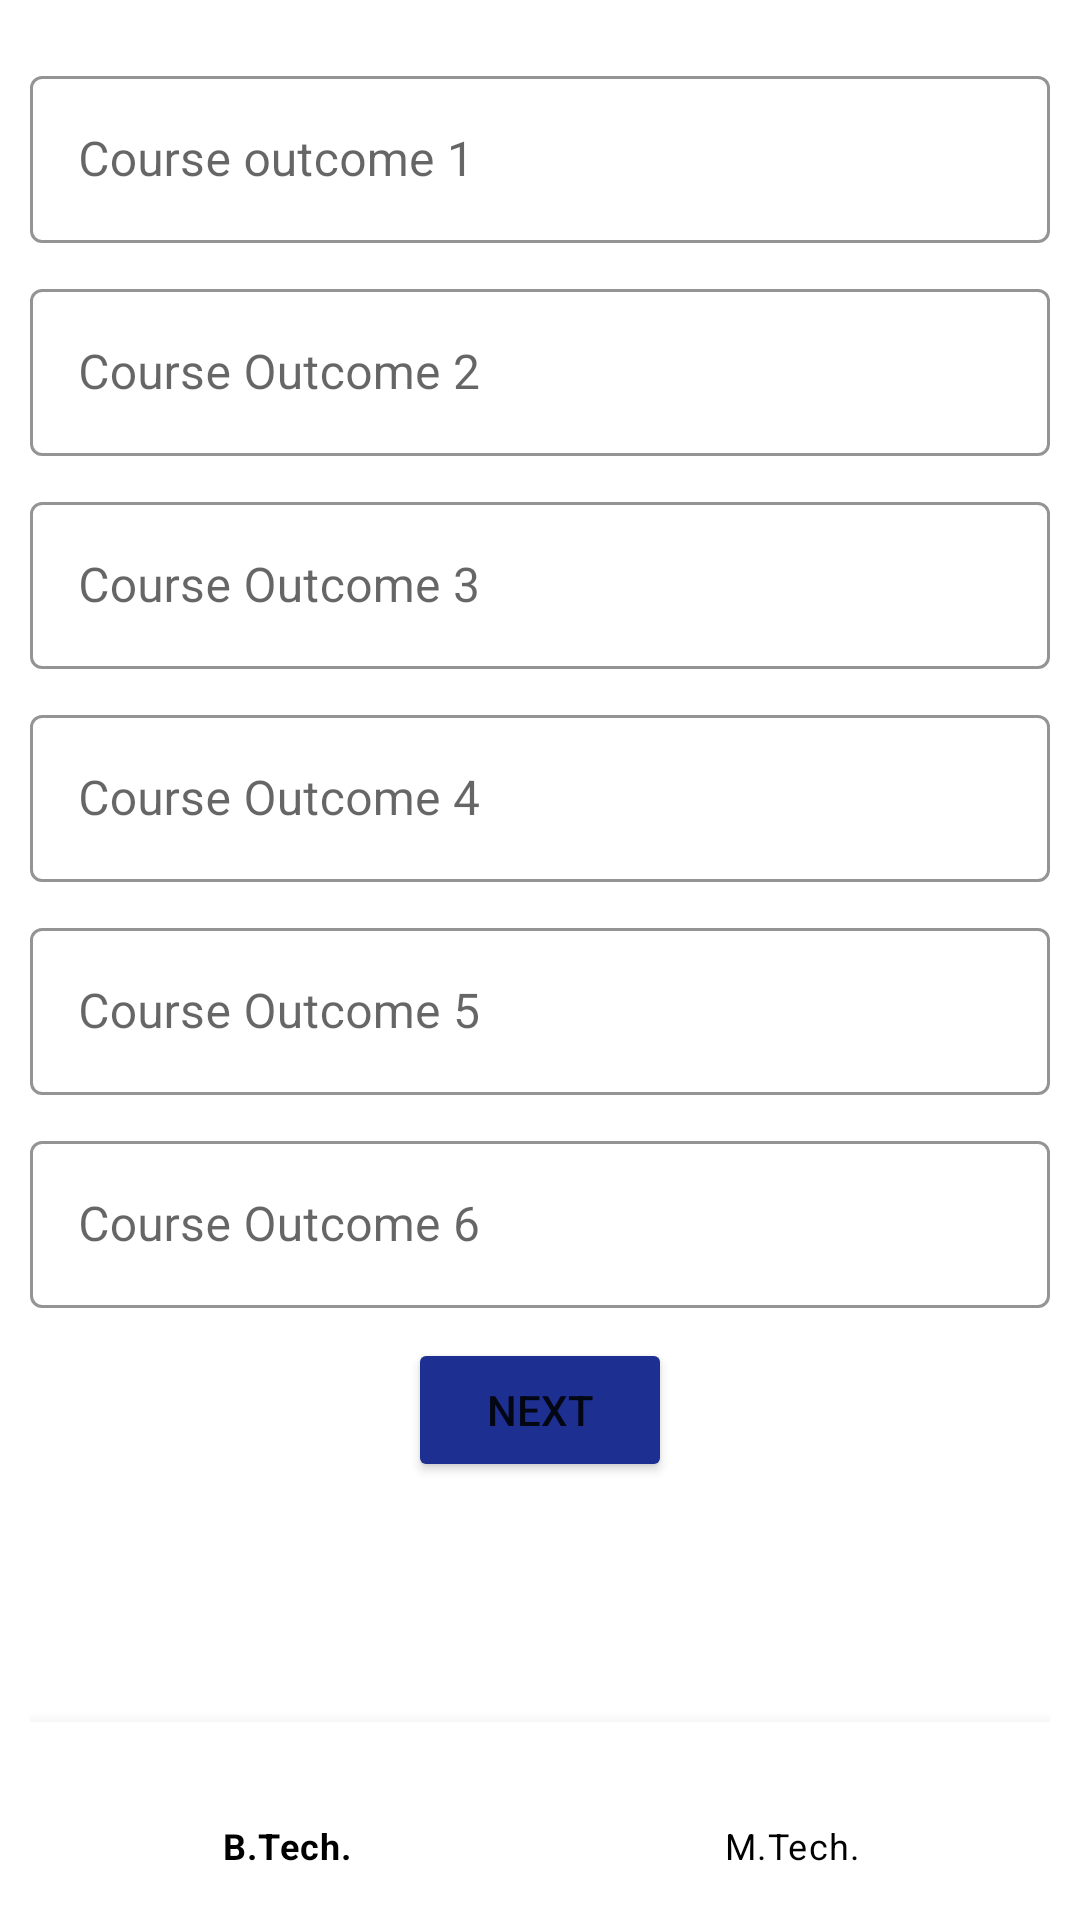

This screen was rendered from an Android layout file. Write that file and the resources it references.
<!-- AndroidManifest.xml: application theme Theme.SyllabiBuilder -->
<!-- res/layout/activity_c_o.xml -->
<?xml version="1.0" encoding="utf-8"?>
<RelativeLayout xmlns:android="http://schemas.android.com/apk/res/android"
    xmlns:app="http://schemas.android.com/apk/res-auto"
    xmlns:tools="http://schemas.android.com/tools"
    android:layout_width="match_parent"
    android:layout_height="match_parent"
    android:orientation="vertical"
    android:padding="10dp"
    tools:context=".Theory">
    <ScrollView
        android:layout_width="match_parent"
        android:layout_height="match_parent">
        <LinearLayout
            android:layout_width="match_parent"
            android:layout_height="wrap_content"
            android:orientation="vertical">

            <com.google.android.material.textfield.TextInputLayout
                android:id="@+id/co1"
                android:layout_width="match_parent"
                android:layout_height="wrap_content"
                android:hint="Course outcome 1"
                style="@style/Widget.MaterialComponents.TextInputLayout.OutlinedBox"
                app:hintTextColor="@color/blue"
                app:boxStrokeWidthFocused="2dp"
                app:boxStrokeColor="#EF1E0F"
                android:layout_marginTop="10dp">

                <com.google.android.material.textfield.TextInputEditText
                    android:layout_width="match_parent"
                    android:layout_height="match_parent"
                    android:minLines="1"
                    android:maxLines="10"
                    android:maxHeight="2000dp"
                    android:inputType="textMultiLine"/>
            </com.google.android.material.textfield.TextInputLayout>

            <com.google.android.material.textfield.TextInputLayout
                android:id="@+id/co2"
                android:layout_width="match_parent"
                android:layout_height="wrap_content"
                android:hint="Course Outcome 2"
                style="@style/Widget.MaterialComponents.TextInputLayout.OutlinedBox"
                app:hintTextColor="@color/blue"
                app:boxStrokeWidthFocused="2dp"
                app:boxStrokeColor="#EF1E0F"
                android:layout_marginTop="10dp">

                <com.google.android.material.textfield.TextInputEditText
                    android:layout_width="match_parent"
                    android:layout_height="match_parent"
                    android:minLines="1"
                    android:maxLines="10"
                    android:maxHeight="2000dp"
                    android:inputType="textMultiLine"/>
            </com.google.android.material.textfield.TextInputLayout>

            <com.google.android.material.textfield.TextInputLayout
                android:id="@+id/co3"
                android:layout_width="match_parent"
                android:layout_height="wrap_content"
                android:hint="Course Outcome 3"
                style="@style/Widget.MaterialComponents.TextInputLayout.OutlinedBox"
                app:hintTextColor="@color/blue"
                app:boxStrokeWidthFocused="2dp"
                app:boxStrokeColor="#EF1E0F"
                android:layout_marginTop="10dp">

                <com.google.android.material.textfield.TextInputEditText
                    android:layout_width="match_parent"
                    android:layout_height="match_parent"
                    android:minLines="1"
                    android:maxLines="10"
                    android:maxHeight="2000dp"
                    android:inputType="textMultiLine"/>
            </com.google.android.material.textfield.TextInputLayout>

            <com.google.android.material.textfield.TextInputLayout
                android:id="@+id/co4"
                android:layout_width="match_parent"
                android:layout_height="wrap_content"
                android:hint="Course Outcome 4"
                style="@style/Widget.MaterialComponents.TextInputLayout.OutlinedBox"
                app:hintTextColor="@color/blue"
                app:boxStrokeWidthFocused="2dp"
                app:boxStrokeColor="#EF1E0F"
                android:layout_marginTop="10dp">

                <com.google.android.material.textfield.TextInputEditText
                    android:layout_width="match_parent"
                    android:layout_height="match_parent"
                    android:minLines="1"
                    android:maxLines="10"
                    android:maxHeight="2000dp"
                    android:inputType="textMultiLine"/>
            </com.google.android.material.textfield.TextInputLayout>

            <com.google.android.material.textfield.TextInputLayout
                android:id="@+id/co5"
                android:layout_width="match_parent"
                android:layout_height="wrap_content"
                android:hint="Course Outcome 5"
                style="@style/Widget.MaterialComponents.TextInputLayout.OutlinedBox"
                app:hintTextColor="@color/blue"
                app:boxStrokeWidthFocused="2dp"
                app:boxStrokeColor="#EF1E0F"
                android:layout_marginTop="10dp">

                <com.google.android.material.textfield.TextInputEditText
                    android:layout_width="match_parent"
                    android:layout_height="match_parent"
                    android:minLines="1"
                    android:maxLines="10"
                    android:maxHeight="2000dp"
                    android:inputType="textMultiLine"/>
            </com.google.android.material.textfield.TextInputLayout>

            <com.google.android.material.textfield.TextInputLayout
                android:id="@+id/co6"
                android:layout_width="match_parent"
                android:layout_height="wrap_content"
                android:hint="Course Outcome 6"
                style="@style/Widget.MaterialComponents.TextInputLayout.OutlinedBox"
                app:hintTextColor="@color/blue"
                app:boxStrokeWidthFocused="2dp"
                app:boxStrokeColor="#EF1E0F"

                android:layout_marginTop="10dp">

                <com.google.android.material.textfield.TextInputEditText
                    android:layout_width="match_parent"
                    android:layout_height="match_parent"
                    android:minLines="1"
                    android:maxLines="10"
                    android:maxHeight="2000dp"
                    android:inputType="textMultiLine"/>
            </com.google.android.material.textfield.TextInputLayout>

            <Button
                android:id="@+id/conext"
                android:layout_width="wrap_content"
                android:layout_height="wrap_content"
                android:layout_gravity="center_horizontal"
                android:backgroundTint="#1D2F91"
                android:layout_marginTop="10dp"
                android:layout_marginBottom="60dp"
                android:text="NEXT" />
        </LinearLayout>
    </ScrollView>

    <com.google.android.material.bottomnavigation.BottomNavigationView
        android:id="@+id/bottom_navigation"
        android:layout_width="match_parent"
        android:layout_height="wrap_content"
        app:itemTextColor="@color/black"
        app:itemIconTint="@color/black"
        app:menu="@menu/menu_navigation"
        android:layout_alignParentBottom="true"
        />

</RelativeLayout>
<!-- resources referenced by this layout -->
<resources>
  <color name="black">#FF000000</color>
  <color name="blue">#1D2F91</color>
  <style name="Theme.SyllabiBuilder" parent="Theme.MaterialComponents.DayNight.DarkActionBar">
          
          <item name="colorPrimary">@color/purple_500</item>
          <item name="colorPrimaryVariant">@color/purple_700</item>
          <item name="colorOnPrimary">@color/white</item>
          
          <item name="colorSecondary">@color/teal_200</item>
          <item name="colorSecondaryVariant">@color/teal_700</item>
          <item name="colorOnSecondary">@color/black</item>
          
          <item name="android:statusBarColor" tools:targetApi="l">?attr/colorPrimaryVariant</item>
          
      </style>
  <color name="purple_500">#EF1E0F</color>
  <color name="purple_700">#EF1E0F</color>
  <color name="white">#FFFFFFFF</color>
  <color name="teal_200">#FF03DAC5</color>
  <color name="teal_700">#FF018786</color>
</resources>
